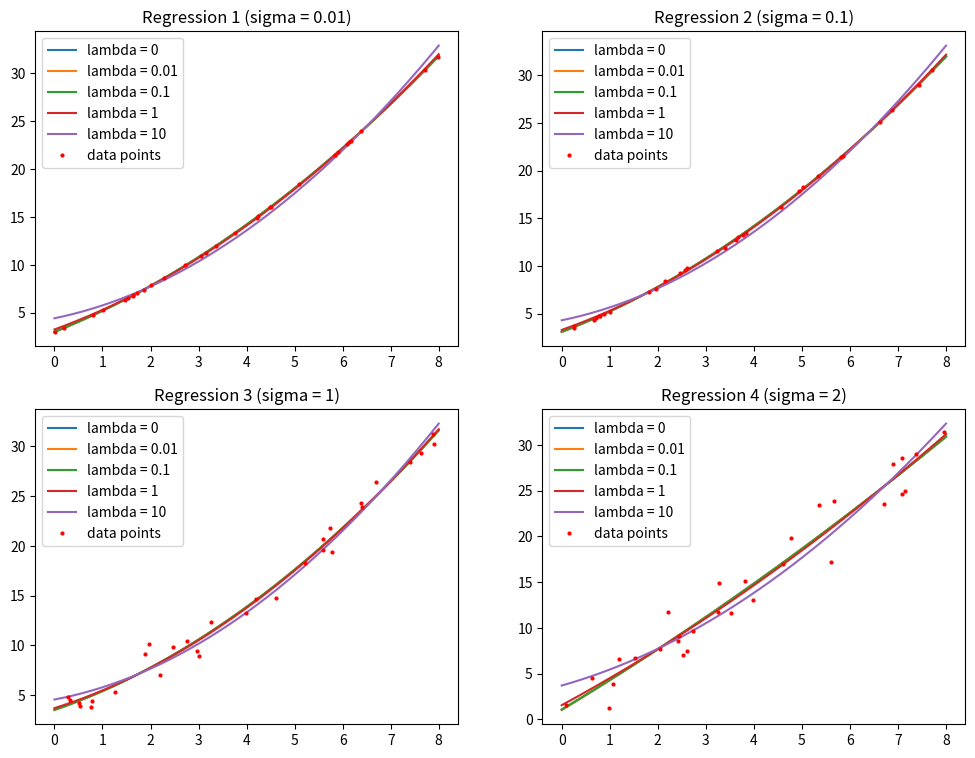

Source code (Python):
# Ridge Regression
import numpy as np
from numpy.linalg import inv
import matplotlib.pyplot as plt

SAMPLES = 30
SIGMA_LIST = (0.01, 0.1, 1, 2)
LAMBDA_LIST = (0, 0.01, 0.1, 1, 10)

def truth_func(x:float):
    return 3 + 2*x + 0.2*(x**2)

def ridge_regression(x_train:np.ndarray, y_train:np.ndarray, lambda_param:float):
    """get optimal weights obtained by Ridge Regression.

    Args:
        x_train : ndim array of `[Phi_1, Phi_2, ..., Phi_N]`
        y_train : 1dim array of `[y_1, y_2, ..., y_N]`
        lambda_param : control variable to reduce search region of w
    """

    mean_x = np.mean(x_train, axis=0)
    mean_y = np.mean(y_train, axis=0)
    X_o = x_train - mean_x
    y_o = y_train - mean_y

    matW = X_o.T @ X_o
    for i in range(matW.shape[0]): matW[i, i] += lambda_param
    matW = inv(matW) @ X_o.T @ y_o
    w0 = mean_y - mean_x @ matW

    matW = np.insert(matW, 0, w0, axis=0)
    return matW


if __name__ == "__main__":
    plt.figure(figsize=(12, 9))
    for sigma_idx in range(len(SIGMA_LIST)):
        # Generate Dataset
        dataset = np.empty((SAMPLES, 2))
        for i in range(SAMPLES):
            x = np.random.uniform(0, 8, size=None)
            y = truth_func(x) + np.random.normal(0, SIGMA_LIST[sigma_idx], size=None)
            dataset[i] = x, y
        mat_X = np.empty((SAMPLES, 2))
        mat_X[:, 0] = dataset[:, 0]
        mat_X[:, 1] = dataset[:, 0] * dataset[:, 0]
        mat_Y = np.empty((SAMPLES, 1))
        mat_Y[:, 0] = dataset[:, 1]

        print(f"Regression {sigma_idx+1} (sigma = {SIGMA_LIST[sigma_idx]}):")
        for lambda_param in LAMBDA_LIST:
            # Ridge Regression
            mat_W = ridge_regression(mat_X, mat_Y, lambda_param)

            # Plot
            x = np.linspace(0, 8, num=200)
            y = mat_W[2] * x**2 + mat_W[1] * x + mat_W[0]
            print(f"y = {round(mat_W[0].item(), 3)} + {round(mat_W[1].item(), 3)}*x + {round(mat_W[2].item(), 3)}*x^2  (lambda = {lambda_param})")
            plt.subplot(2, 2, sigma_idx+1)
            plt.plot(x, y, label=f"lambda = {lambda_param}")

        plt.title(f"Regression {sigma_idx+1} (sigma = {SIGMA_LIST[sigma_idx]})")
        plt.plot(dataset[:, 0], dataset[:, 1], "ro", markersize=2, label="data points")
        plt.legend(loc="upper left")
        print("")
    plt.show()
